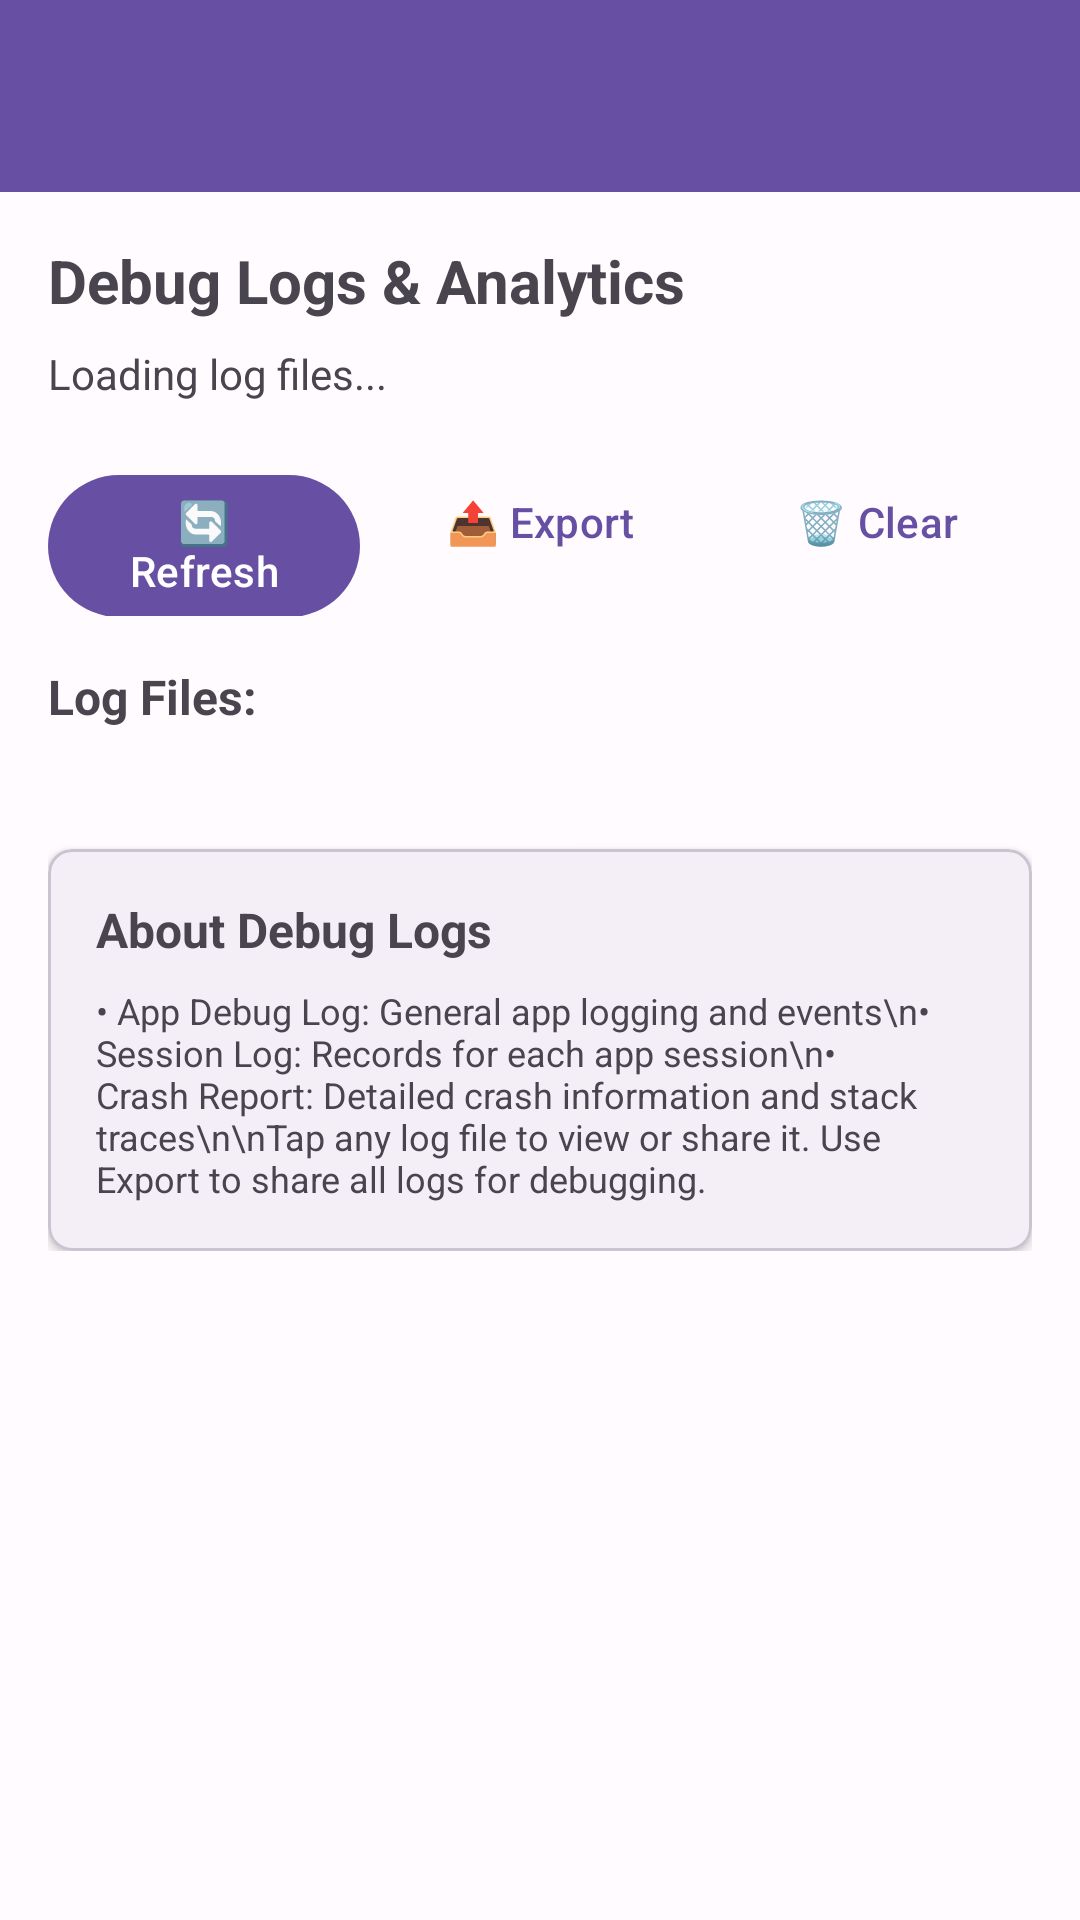

Android layout source for this screen:
<!-- AndroidManifest.xml: application theme Theme.MeetingMate -->
<!-- res/layout/activity_log_viewer.xml -->
<?xml version="1.0" encoding="utf-8"?>
<LinearLayout xmlns:android="http://schemas.android.com/apk/res/android"
    xmlns:app="http://schemas.android.com/apk/res-auto"
    android:layout_width="match_parent"
    android:layout_height="match_parent"
    android:orientation="vertical">

    <com.google.android.material.appbar.MaterialToolbar
        android:id="@+id/toolbar"
        android:layout_width="match_parent"
        android:layout_height="?attr/actionBarSize"
        android:background="?attr/colorPrimary"
        android:theme="@style/ThemeOverlay.Material3.Dark.ActionBar"
        app:popupTheme="@style/ThemeOverlay.Material3.Light" />

    <ScrollView
        android:layout_width="match_parent"
        android:layout_height="match_parent">

        <LinearLayout
            android:layout_width="match_parent"
            android:layout_height="wrap_content"
            android:orientation="vertical"
            android:padding="16dp">

            <TextView
                android:layout_width="match_parent"
                android:layout_height="wrap_content"
                android:text="Debug Logs &amp; Analytics"
                android:textSize="20sp"
                android:textStyle="bold"
                android:layout_marginBottom="8dp" />

            <com.google.android.material.textview.MaterialTextView
                android:id="@+id/text_status"
                android:layout_width="match_parent"
                android:layout_height="wrap_content"
                android:text="Loading log files..."
                android:textSize="14sp"
                android:textColor="@color/md_theme_onSurfaceVariant"
                android:layout_marginBottom="16dp" />

            <LinearLayout
                android:layout_width="match_parent"
                android:layout_height="wrap_content"
                android:orientation="horizontal"
                android:layout_marginBottom="16dp">

                <com.google.android.material.button.MaterialButton
                    android:id="@+id/button_refresh"
                    android:layout_width="0dp"
                    android:layout_height="wrap_content"
                    android:layout_weight="1"
                    android:text="🔄 Refresh"
                    android:layout_marginEnd="4dp" />

                <com.google.android.material.button.MaterialButton
                    android:id="@+id/button_export_logs"
                    android:layout_width="0dp"
                    android:layout_height="wrap_content"
                    android:layout_weight="1"
                    android:text="📤 Export"
                    android:layout_marginStart="4dp"
                    android:layout_marginEnd="4dp"
                    style="@style/Widget.Material3.Button.TextButton" />

                <com.google.android.material.button.MaterialButton
                    android:id="@+id/button_clear_logs"
                    android:layout_width="0dp"
                    android:layout_height="wrap_content"
                    android:layout_weight="1"
                    android:text="🗑️ Clear"
                    android:layout_marginStart="4dp"
                    style="@style/Widget.Material3.Button.TextButton" />

            </LinearLayout>

            <TextView
                android:layout_width="match_parent"
                android:layout_height="wrap_content"
                android:text="Log Files:"
                android:textSize="16sp"
                android:textStyle="bold"
                android:layout_marginBottom="8dp" />

            <androidx.recyclerview.widget.RecyclerView
                android:id="@+id/recycler_log_files"
                android:layout_width="match_parent"
                android:layout_height="wrap_content"
                android:clipToPadding="false"
                android:nestedScrollingEnabled="false"
                android:paddingBottom="16dp" />

            <com.google.android.material.card.MaterialCardView
                android:layout_width="match_parent"
                android:layout_height="wrap_content"
                android:layout_marginTop="16dp"
                app:cardCornerRadius="8dp"
                app:cardElevation="2dp">

                <LinearLayout
                    android:layout_width="match_parent"
                    android:layout_height="wrap_content"
                    android:orientation="vertical"
                    android:padding="16dp">

                    <TextView
                        android:layout_width="match_parent"
                        android:layout_height="wrap_content"
                        android:text="About Debug Logs"
                        android:textSize="16sp"
                        android:textStyle="bold"
                        android:layout_marginBottom="8dp" />

                    <TextView
                        android:layout_width="match_parent"
                        android:layout_height="wrap_content"
                        android:text="• App Debug Log: General app logging and events\n• Session Log: Records for each app session\n• Crash Report: Detailed crash information and stack traces\n\nTap any log file to view or share it. Use Export to share all logs for debugging."
                        android:textSize="12sp"
                        android:textColor="@color/md_theme_onSurfaceVariant" />

                </LinearLayout>

            </com.google.android.material.card.MaterialCardView>

        </LinearLayout>

    </ScrollView>

</LinearLayout>
<!-- resources referenced by this layout -->
<resources>
  <color name="md_theme_onSurfaceVariant">#49454F</color>
  <style name="Theme.MeetingMate" parent="Theme.Material3.DayNight.NoActionBar">
          
          <item name="colorPrimary">@color/md_theme_primary</item>
          <item name="colorOnPrimary">@color/md_theme_onPrimary</item>
          <item name="colorPrimaryContainer">@color/md_theme_primaryContainer</item>
          <item name="colorOnPrimaryContainer">@color/md_theme_onPrimaryContainer</item>
          
          
          <item name="colorSecondary">@color/md_theme_secondary</item>
          <item name="colorOnSecondary">@color/md_theme_onSecondary</item>
          <item name="colorSecondaryContainer">@color/md_theme_secondaryContainer</item>
          <item name="colorOnSecondaryContainer">@color/md_theme_onSecondaryContainer</item>
          
          
          <item name="colorError">@color/md_theme_error</item>
          <item name="colorOnError">@color/md_theme_onError</item>
          <item name="colorErrorContainer">@color/md_theme_errorContainer</item>
          <item name="colorOnErrorContainer">@color/md_theme_onErrorContainer</item>
          
          
          <item name="android:colorBackground">@color/md_theme_background</item>
          <item name="colorOnBackground">@color/md_theme_onBackground</item>
          <item name="colorSurface">@color/md_theme_surface</item>
          <item name="colorOnSurface">@color/md_theme_onSurface</item>
          
          
          <item name="colorSurfaceVariant">@color/md_theme_surfaceVariant</item>
          <item name="colorOnSurfaceVariant">@color/md_theme_onSurfaceVariant</item>
          <item name="colorOutline">@color/md_theme_outline</item>
          
          
          <item name="android:statusBarColor">@android:color/transparent</item>
          <item name="android:navigationBarColor">@android:color/transparent</item>
          
          
          <item name="android:windowDrawsSystemBarBackgrounds">true</item>
      </style>
  <color name="md_theme_primary">#6750A4</color>
  <color name="md_theme_onPrimary">#FFFFFF</color>
  <color name="md_theme_primaryContainer">#EADDFF</color>
  <color name="md_theme_onPrimaryContainer">#21005D</color>
  <color name="md_theme_secondary">#625B71</color>
  <color name="md_theme_onSecondary">#FFFFFF</color>
  <color name="md_theme_secondaryContainer">#E8DEF8</color>
  <color name="md_theme_onSecondaryContainer">#1D192B</color>
  <color name="md_theme_error">#BA1A1A</color>
  <color name="md_theme_onError">#FFFFFF</color>
  <color name="md_theme_errorContainer">#FFDAD6</color>
  <color name="md_theme_onErrorContainer">#410002</color>
  <color name="md_theme_background">#FFFBFE</color>
  <color name="md_theme_onBackground">#1C1B1F</color>
  <color name="md_theme_surface">#FFFBFE</color>
  <color name="md_theme_onSurface">#1C1B1F</color>
  <color name="md_theme_surfaceVariant">#E7E0EC</color>
  <color name="md_theme_outline">#79747E</color>
</resources>
